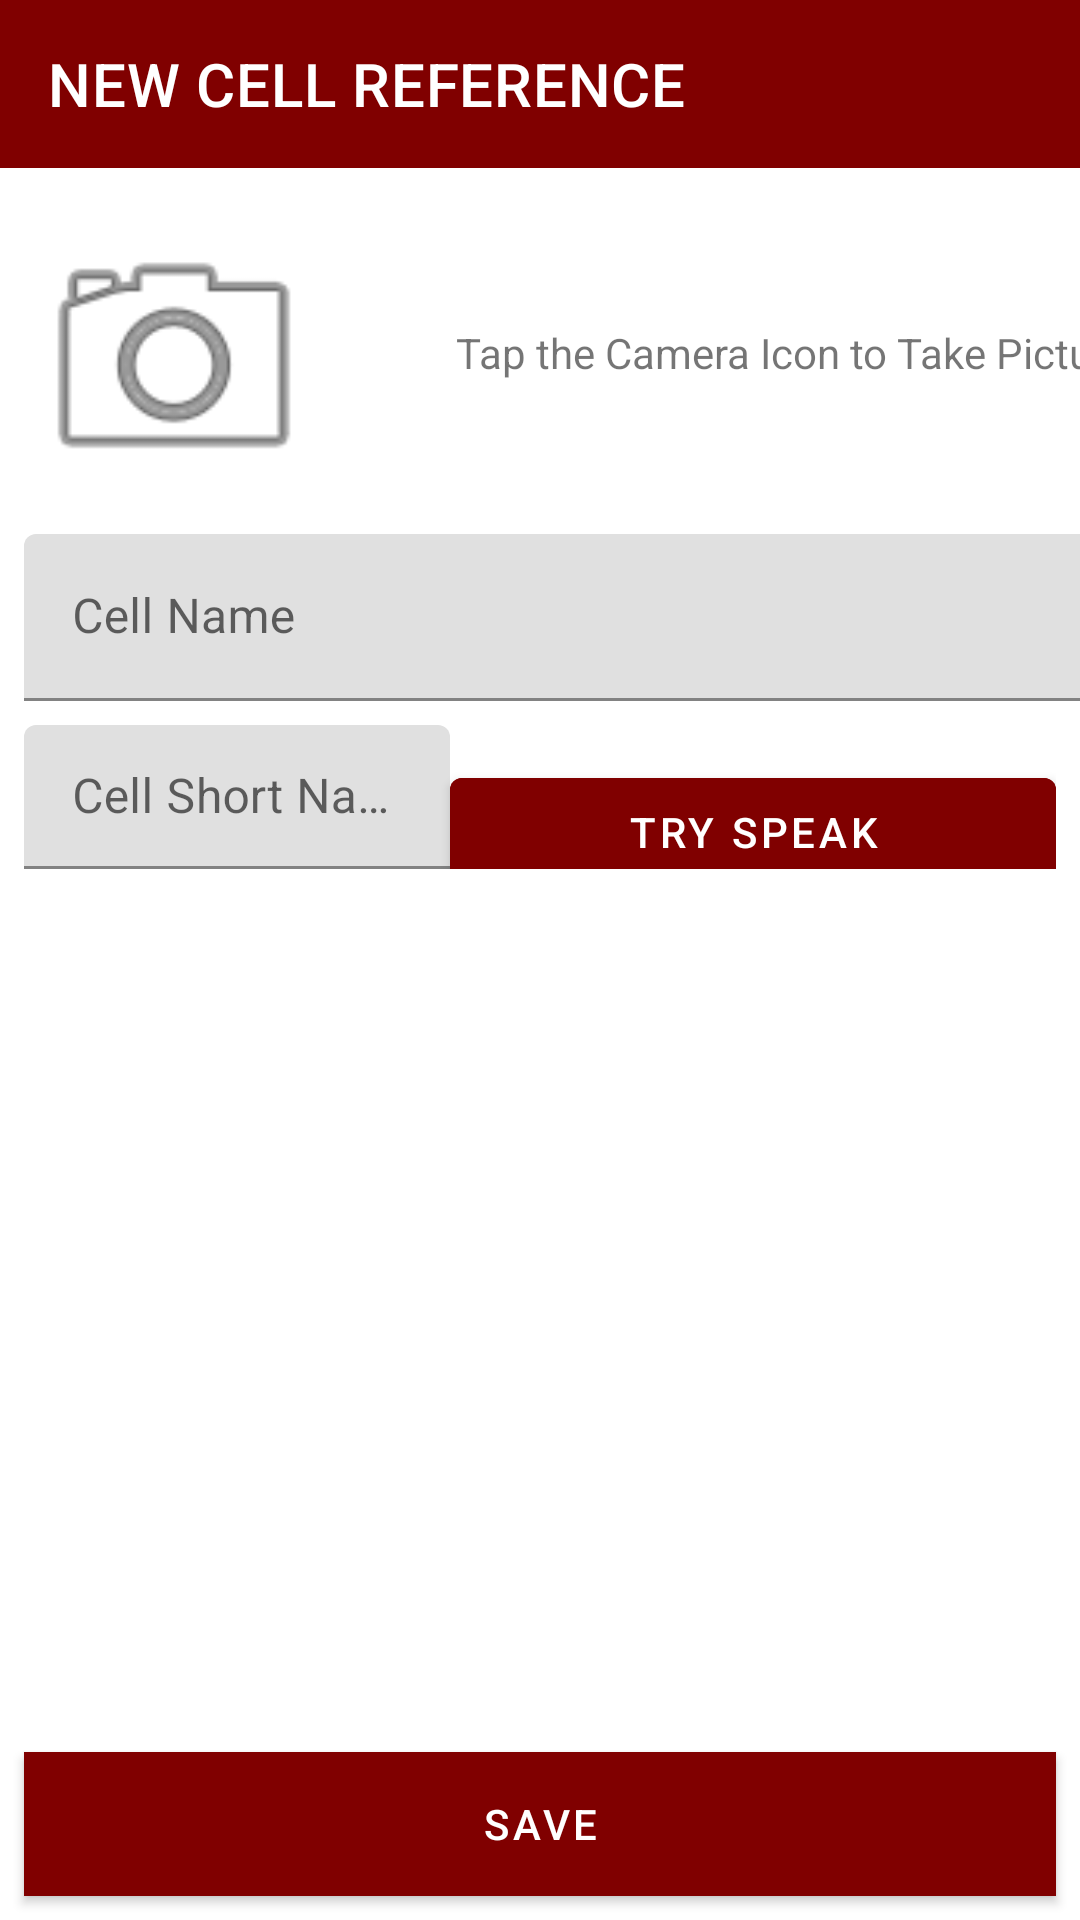

Produce the Android XML layout that renders to this screen, including the resource entries it uses.
<!-- AndroidManifest.xml: application theme Theme.1CYTE -->
<!-- res/layout/activity_register_reference.xml -->
<?xml version="1.0" encoding="utf-8"?>
<android.support.constraint.ConstraintLayout xmlns:android="http://schemas.android.com/apk/res/android"
    xmlns:app="http://schemas.android.com/apk/res-auto"
    xmlns:tools="http://schemas.android.com/tools"
    android:id="@+id/img_camera"
    android:layout_width="match_parent"
    android:layout_height="match_parent"
    tools:context=".RegisterReference">

    <android.support.design.widget.AppBarLayout
        android:id="@+id/appBarLayout5"
        android:layout_width="match_parent"
        android:layout_height="wrap_content">

        <android.support.v7.widget.Toolbar
            android:id="@+id/app_bar"
            android:layout_width="match_parent"
            android:layout_height="?attr/actionBarSize"
            app:navigationIcon="@drawable/ic_arrow_left_w"
            app:title="NEW CELL REFERENCE"
            app:titleTextColor="#ffffff" />
    </android.support.design.widget.AppBarLayout>

    <ImageView
        android:id="@+id/img_photo"
        android:layout_width="100dp"
        android:layout_height="100dp"
        android:layout_marginLeft="8dp"
        android:layout_marginStart="8dp"
        android:layout_marginTop="70dp"
        app:layout_constraintStart_toStartOf="parent"
        app:layout_constraintTop_toTopOf="parent"
        app:srcCompat="@android:drawable/ic_menu_camera" />

    <TextView
        android:id="@+id/lbl_photo"
        android:layout_width="wrap_content"
        android:layout_height="wrap_content"
        android:layout_marginLeft="44dp"
        android:layout_marginStart="44dp"
        android:layout_marginTop="108dp"
        android:text="Tap the Camera Icon to Take Picture"
        app:layout_constraintStart_toEndOf="@+id/img_photo"
        app:layout_constraintTop_toTopOf="parent" />

    <android.support.design.widget.TextInputLayout
        android:id="@+id/tl_cell_name"
        android:layout_width="395dp"
        android:layout_height="wrap_content"
        android:layout_marginLeft="8dp"
        android:layout_marginStart="8dp"
        android:layout_marginTop="8dp"
        android:hint="Cell Name"
        app:layout_constraintStart_toStartOf="parent"
        app:layout_constraintTop_toBottomOf="@+id/img_photo">

        <android.support.design.widget.TextInputEditText
            android:id="@+id/txt_cell_name"
            android:layout_width="match_parent"
            android:layout_height="wrap_content"
            android:inputType="textCapCharacters" />
    </android.support.design.widget.TextInputLayout>

    <LinearLayout
        android:layout_width="0dp"
        android:layout_height="wrap_content"
        android:layout_marginEnd="8dp"
        android:layout_marginLeft="8dp"
        android:layout_marginRight="8dp"
        android:layout_marginStart="8dp"
        android:layout_marginTop="8dp"
        android:orientation="horizontal"
        app:layout_constraintEnd_toEndOf="parent"
        app:layout_constraintStart_toStartOf="parent"
        app:layout_constraintTop_toBottomOf="@+id/tl_cell_name">

        <android.support.design.widget.TextInputLayout
            android:id="@+id/tl_short_name"
            android:layout_width="wrap_content"
            android:layout_height="match_parent"
            android:layout_weight="1"
            android:hint="Cell Short Name / pronunciation">

            <android.support.design.widget.TextInputEditText
                android:id="@+id/txt_short_name"
                android:layout_width="match_parent"
                android:layout_height="wrap_content" />
        </android.support.design.widget.TextInputLayout>

        <android.support.design.button.MaterialButton
            android:id="@+id/btn_speak"
            android:layout_width="wrap_content"
            android:layout_height="wrap_content"
            android:layout_weight="1"
            android:backgroundTint="@color/colorPrimary"
            android:text="TRY SPEAK"
            android:textColor="#fff" />
    </LinearLayout>

    <android.support.design.button.MaterialButton
        android:id="@+id/btn_delete"
        android:layout_width="0dp"
        android:layout_height="wrap_content"
        android:layout_marginBottom="8dp"
        android:layout_marginEnd="8dp"
        android:layout_marginLeft="8dp"
        android:layout_marginRight="8dp"
        android:layout_marginStart="8dp"
        android:background="@color/colorPrimary"
        android:text="DELETE"
        android:textColor="#fff"
        app:backgroundTint="@color/colorPrimary"
        app:layout_constraintBottom_toTopOf="@id/btn_save"
        app:layout_constraintEnd_toEndOf="parent"
        app:layout_constraintStart_toStartOf="parent"
        android:visibility="gone"/>

    <android.support.design.button.MaterialButton
        android:id="@+id/btn_save"
        android:layout_width="0dp"
        android:layout_height="wrap_content"
        android:layout_marginBottom="8dp"
        android:layout_marginEnd="8dp"
        android:layout_marginLeft="8dp"
        android:layout_marginRight="8dp"
        android:layout_marginStart="8dp"
        android:background="@color/colorAccent"
        android:text="SAVE"
        android:textColor="#fff"
        app:backgroundTint="@color/colorPrimary"
        app:layout_constraintBottom_toBottomOf="parent"
        app:layout_constraintEnd_toEndOf="parent"
        app:layout_constraintStart_toStartOf="parent" />

</android.support.constraint.ConstraintLayout>
<!-- resources referenced by this layout -->
<resources>
  <color name="colorAccent">#006900</color>
  <color name="colorPrimary">#800000</color>
  <style name="Theme.1CYTE" parent="Theme.MaterialComponents.Light.NoActionBar">
          
          <item name="colorPrimary">@color/colorPrimary</item>
          <item name="colorPrimaryDark">@color/colorPrimaryDark</item>
          <item name="colorAccent">@color/colorAccent</item>
      </style>
  <color name="colorPrimaryDark">#800000</color>
</resources>
